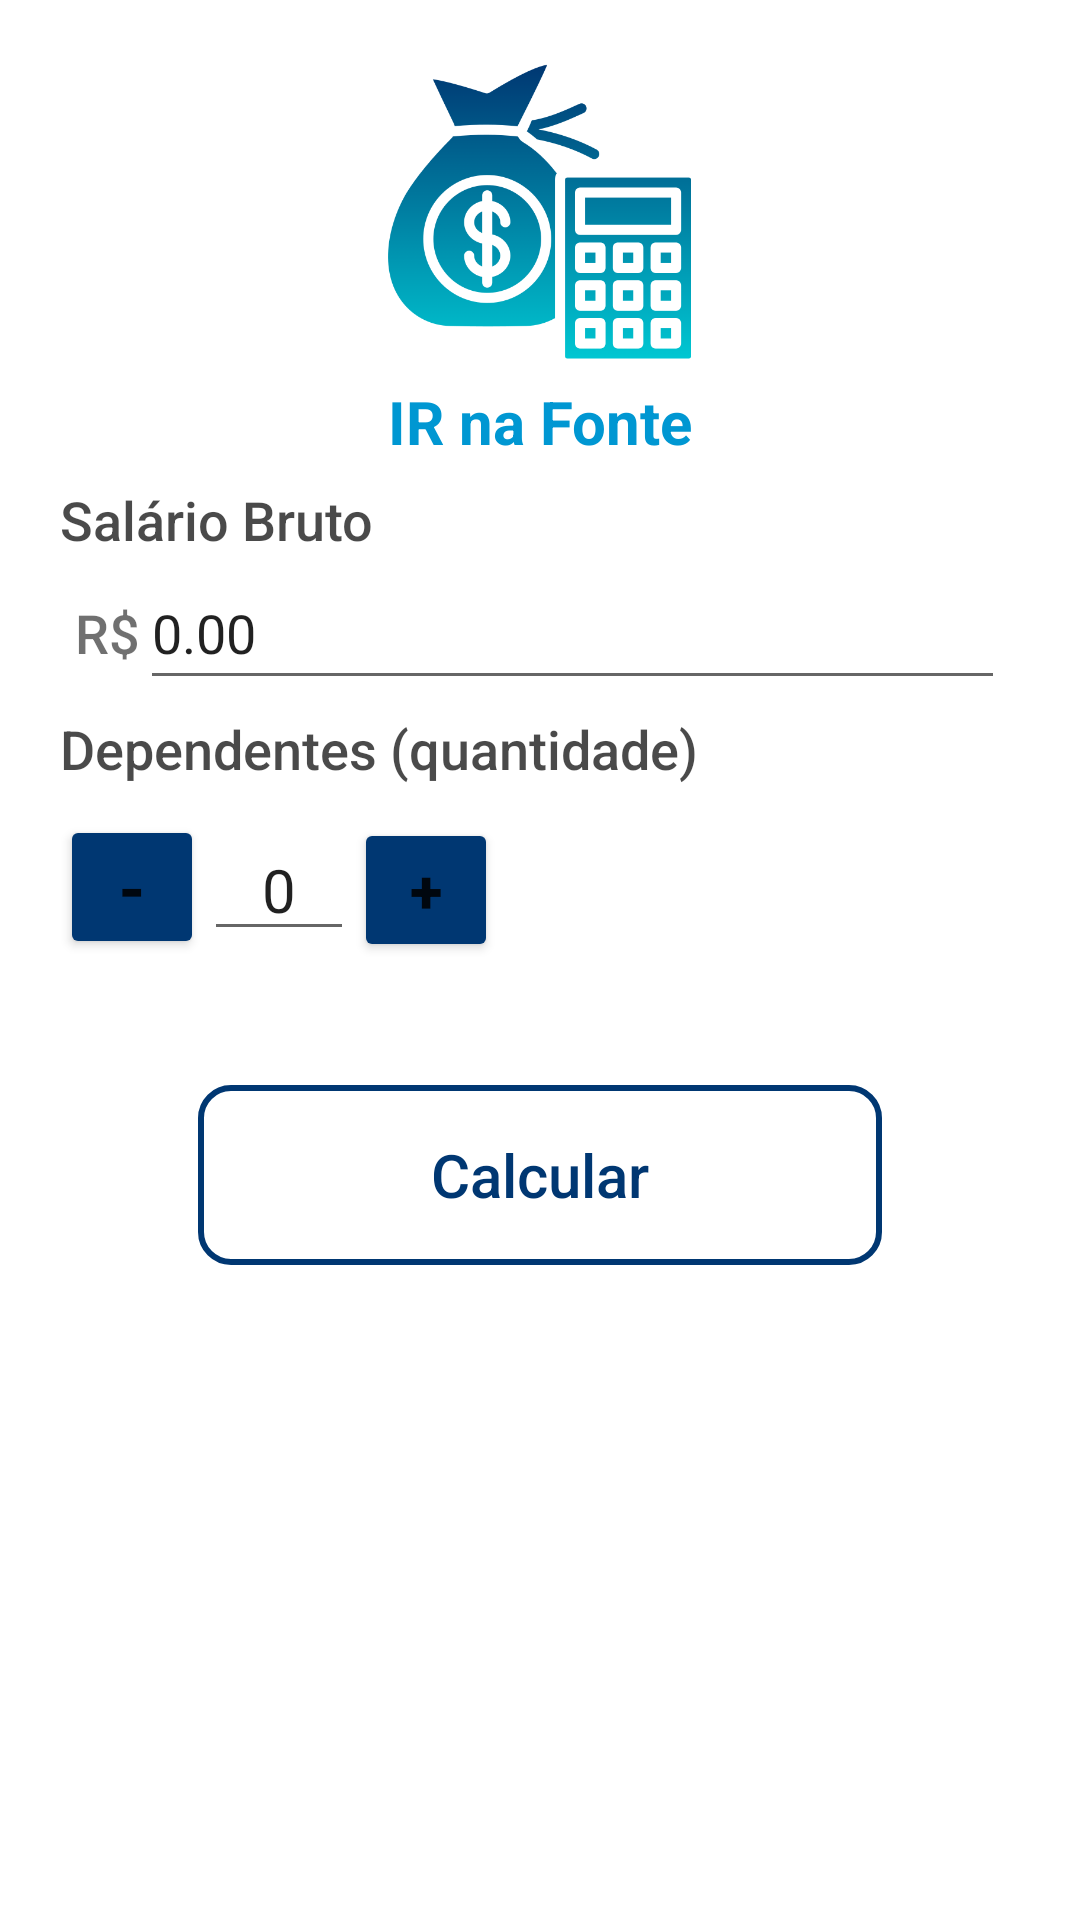

Layout XML and referenced resources for this Android screen:
<!-- AndroidManifest.xml: application theme Theme.IMPOSTOdeRENDA -->
<!-- res/layout/activity_main.xml -->
<?xml version="1.0" encoding="utf-8"?>
<LinearLayout xmlns:android="http://schemas.android.com/apk/res/android"
    xmlns:app="http://schemas.android.com/apk/res-auto"
    xmlns:tools="http://schemas.android.com/tools"
    android:layout_width="match_parent"
    android:layout_height="match_parent"
    android:orientation="vertical"
    android:padding="20dp"
    tools:context=".MainActivity">

    <ImageView
        android:id="@+id/imageView"
        android:layout_width="161dp"
        android:layout_height="101dp"
        android:layout_gravity="clip_horizontal|center_horizontal"
        app:srcCompat="@drawable/contabilidade" />

    <TextView
        android:id="@+id/textView6"
        android:layout_width="234dp"
        android:layout_height="wrap_content"
        android:layout_gravity="center_horizontal|center_vertical"
        android:layout_marginTop="6dp"
        android:layout_marginBottom="7dp"
        android:gravity="center_horizontal|center_vertical"
        android:text="IR na Fonte"
        android:textAlignment="center"
        android:textAllCaps="false"
        android:textColor="#0097D2"
        android:textSize="20sp"
        android:textStyle="bold" />

    <TextView
        android:id="@+id/textView"
        android:layout_width="match_parent"
        android:layout_height="wrap_content"
        android:fontFamily="sans-serif-medium"
        android:text="@string/sal_rio_bruto"
        android:textAlignment="textStart"
        android:textColor="#B5000000"
        android:textSize="18sp" />

    <LinearLayout
        android:layout_width="match_parent"
        android:layout_height="wrap_content"
        android:orientation="horizontal">

        <TextView
            android:id="@+id/RSS"
            android:layout_width="wrap_content"
            android:layout_height="wrap_content"
            android:layout_marginLeft="5dp"
            android:fontFamily="sans-serif-medium"
            android:text="R$"
            android:textAlignment="textStart"
            android:textColor="#8F000000"
            android:textSize="18sp" />

        <EditText
            android:id="@+id/editSal"
            android:layout_width="176dp"
            android:layout_height="48dp"
            android:layout_marginRight="5dp"
            android:layout_weight="1"
            android:ems="10"
            android:inputType="numberDecimal"
            android:text="0.00" />

    </LinearLayout>

    <TextView
        android:id="@+id/textView2"
        android:layout_width="match_parent"
        android:layout_height="wrap_content"
        android:layout_marginTop="4dp"
        android:layout_marginBottom="10dp"
        android:fontFamily="sans-serif-medium"
        android:text="@string/dependentes_quantidade"
        android:textAlignment="textStart"
        android:textColor="#B5000000"
        android:textSize="18sp" />

    <LinearLayout
        android:layout_width="wrap_content"
        android:layout_height="48dp"
        android:orientation="horizontal">

        <Button
            android:id="@+id/buttonMENOS"
            android:layout_width="48dp"
            android:layout_height="48dp"
            android:layout_marginBottom="2dp"
            android:layout_weight="1"
            android:height="48dp"
            android:backgroundTint="#003772"
            android:padding="0dp"
            android:paddingLeft="0dp"
            android:paddingTop="0dp"
            android:paddingRight="0dp"
            android:paddingBottom="0dp"
            android:text="@string/minus"
            android:textAlignment="center"
            android:textDirection="firstStrong"
            android:textSize="22sp"
            android:textStyle="bold"
            app:cornerRadius="16dp"
            app:iconPadding="0dp" />

        <EditText
            android:id="@+id/editDep"
            android:layout_width="50dp"
            android:layout_height="wrap_content"
            android:ems="10"
            android:inputType="number"
            android:text="0"
            android:textAlignment="center"
            android:textSize="20sp" />

        <Button
            android:id="@+id/buttonMAIS"
            android:layout_width="48dp"
            android:layout_height="48dp"
            android:layout_marginBottom="2dp"
            android:layout_weight="1"
            android:height="48dp"
            android:backgroundTint="#003772"
            android:padding="0dp"
            android:paddingLeft="0dp"
            android:paddingTop="0dp"
            android:paddingRight="0dp"
            android:paddingBottom="0dp"
            android:text="@string/maiz"
            android:textAlignment="center"
            android:textDirection="firstStrong"
            android:textSize="20sp"
            android:textStyle="bold"
            app:cornerRadius="16dp"
            app:iconPadding="0dp" />

    </LinearLayout>

    <Button
        android:id="@+id/buttonCal"
        android:layout_width="228dp"
        android:layout_height="60dp"
        android:layout_gravity="center_horizontal|center_vertical"
        android:layout_marginTop="42dp"
        android:background="@drawable/custom_buttom"
        android:onClick="calculoIr"
        android:text="Calcular"
        android:textAllCaps="false"
        android:textColor="#003772"
        android:textSize="20sp" />

    <TextView
        android:id="@+id/resultado"
        android:layout_width="match_parent"
        android:layout_height="57dp"
        android:layout_marginTop="20dp"
        android:textAlignment="center"
        android:textSize="20sp" />


</LinearLayout>
<!-- resources referenced by this layout -->
<resources>
  <!-- drawable contabilidade: png bitmap (drawable, 58318 bytes) -->
  <!-- drawable custom_buttom (drawable) -->
  <?xml version="1.0" encoding="utf-8"?>
  <shape xmlns:android="http://schemas.android.com/apk/res/android" android:shape="rectangle">
  
      <stroke android:color="#003772" android:width="2dp"/>
  
      <solid android:color="@android:color/transparent" />
  
      <corners android:radius="10dp"/>
  
  
  </shape>
  <string name="dependentes_quantidade">Dependentes (quantidade)</string>
  <string name="maiz">+</string>
  <string name="minus">-</string>
  <string name="sal_rio_bruto">Salário Bruto</string>
  <style name="Theme.IMPOSTOdeRENDA" parent="Theme.MaterialComponents.Light.DarkActionBar">
          
          <item name="colorPrimary">@color/purple_500</item>
          <item name="colorPrimaryVariant">@color/purple_700</item>
          <item name="colorOnPrimary">@color/white</item>
          
          <item name="colorSecondary">@color/teal_200</item>
          <item name="colorSecondaryVariant">@color/teal_700</item>
          <item name="colorOnSecondary">@color/black</item>
          
          <item name="android:statusBarColor">?attr/colorPrimaryVariant</item>
          
      </style>
  <color name="purple_500">#003772</color>
  <color name="purple_700">#FF000000</color>
  <color name="white">#FFFFFFFF</color>
  <color name="teal_200">#FF03DAC5</color>
  <color name="teal_700">#FF018786</color>
  <color name="black">#FF000000</color>
</resources>
